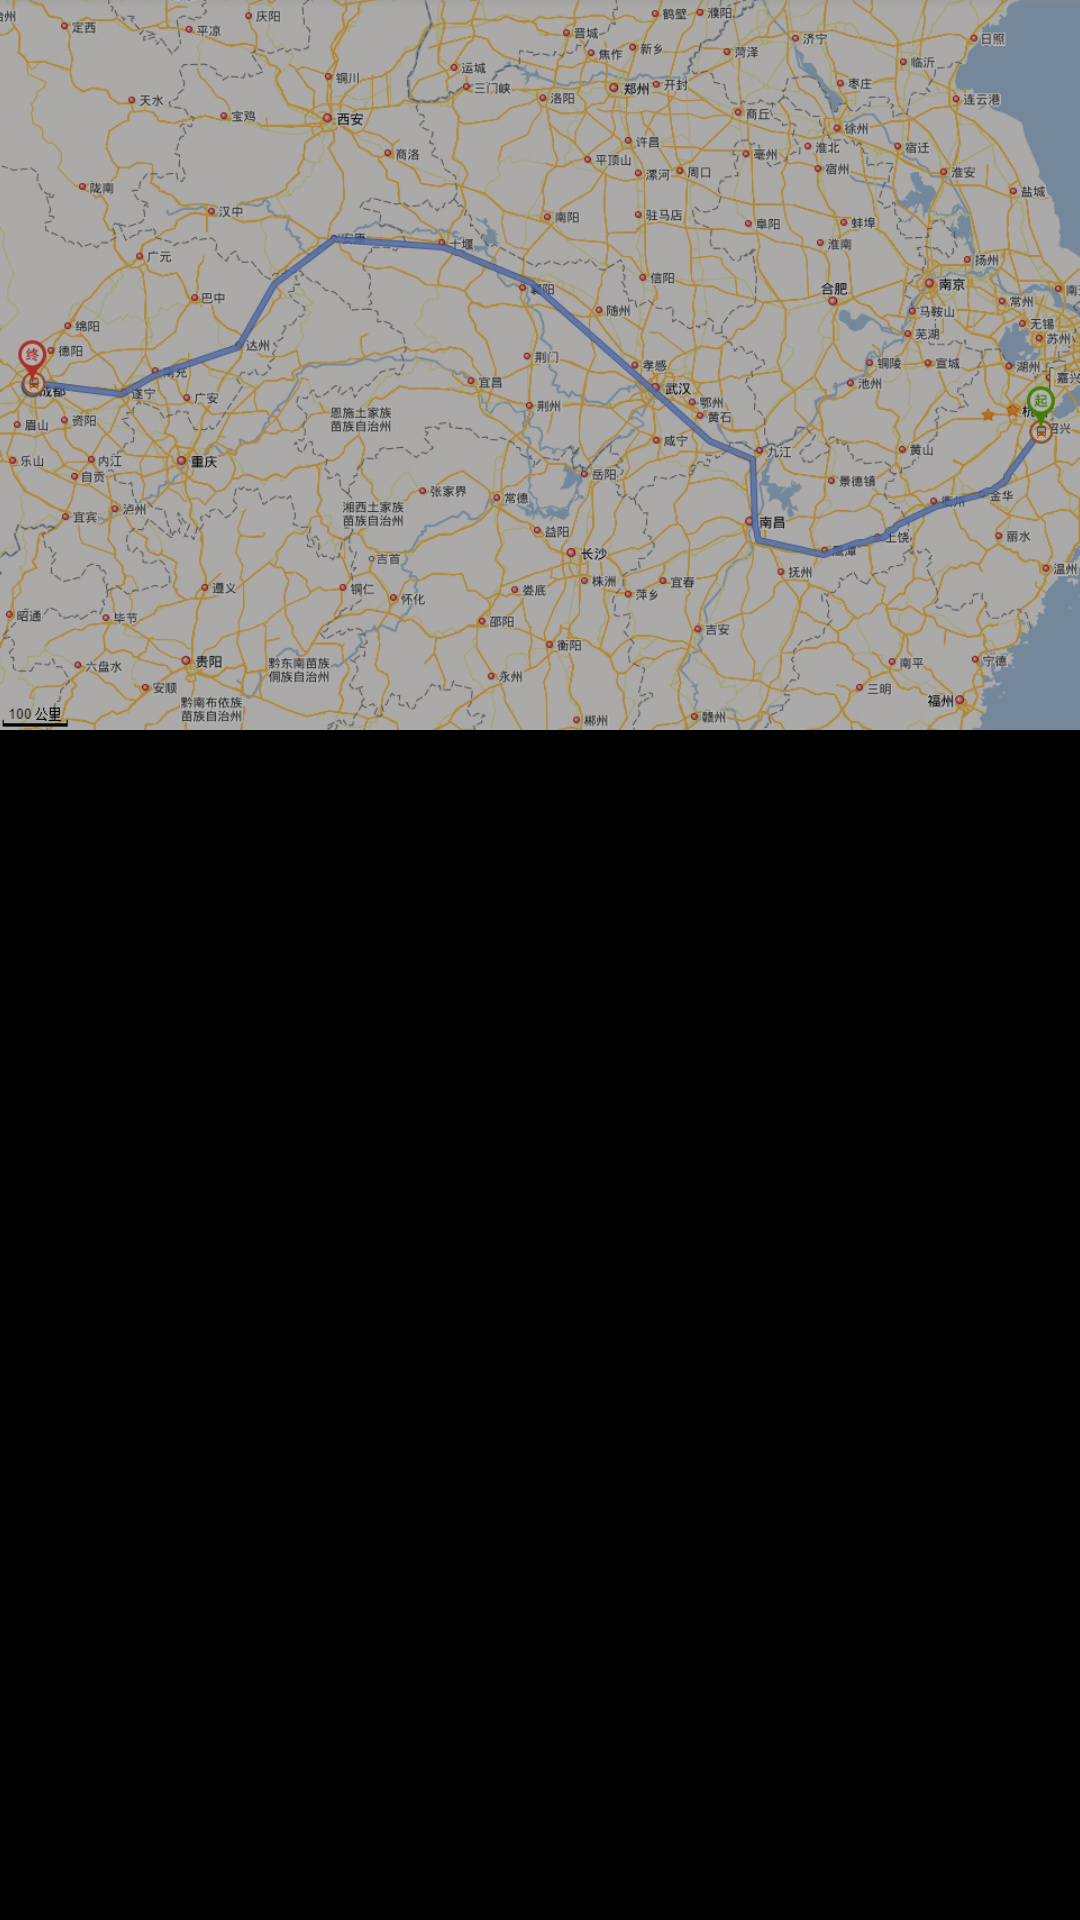

This screen was rendered from an Android layout file. Write that file and the resources it references.
<!-- AndroidManifest.xml: application theme AppTheme -->
<!-- res/layout/page1itemdetailpagemappic.xml -->
<?xml version="1.0" encoding="utf-8"?>

<LinearLayout xmlns:android="http://schemas.android.com/apk/res/android"
    android:layout_width="fill_parent"
    android:layout_height="wrap_content"
    android:orientation="vertical"
    android:background="@color/black"
     >

    <ImageView
        android:id="@+id/mapPic"
        android:layout_width="fill_parent"
        android:layout_height="wrap_content"
        android:adjustViewBounds="true"
        android:alpha="0.7"
        android:src="@drawable/map" />

</LinearLayout>
<!-- resources referenced by this layout -->
<resources>
  <color name="black">#000000</color>
  <!-- drawable map: png bitmap (drawable-hdpi, 464847 bytes) -->
  <style name="AppTheme" parent="AppBaseTheme">
          
      </style>
  <style name="AppBaseTheme" parent="android:Theme.Light">
          
      </style>
</resources>
